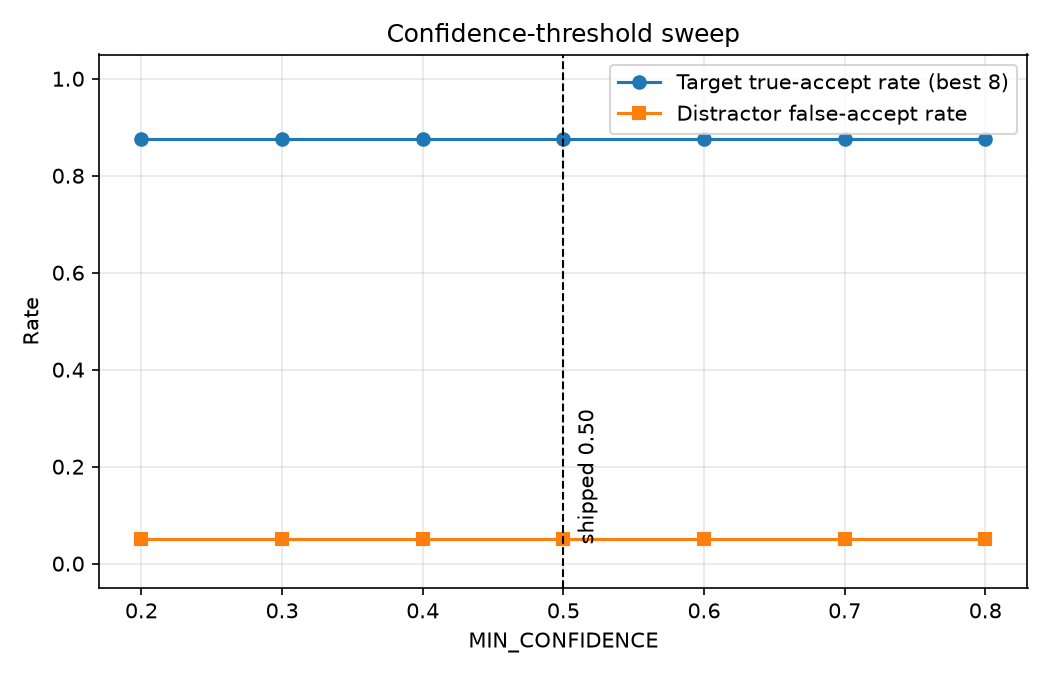

The table this chart was drawn from, first rows:
threshold, best_station_true_accepts, best_station_total, best_station_true_accept_rate, all_crop_correct_accepts, all_crop_target_total, all_crop_true_accept_rate, distractor_false_accepts, distractor_total, distractor_false_accept_rate
0.2, 7, 8, 0.875, 73, 100, 0.73, 1, 20, 0.05
0.3, 7, 8, 0.875, 73, 100, 0.73, 1, 20, 0.05
0.4, 7, 8, 0.875, 73, 100, 0.73, 1, 20, 0.05
0.5, 7, 8, 0.875, 73, 100, 0.73, 1, 20, 0.05
0.6, 7, 8, 0.875, 69, 100, 0.69, 1, 20, 0.05
0.7, 7, 8, 0.875, 65, 100, 0.65, 1, 20, 0.05
0.8, 7, 8, 0.875, 51, 100, 0.51, 1, 20, 0.05
